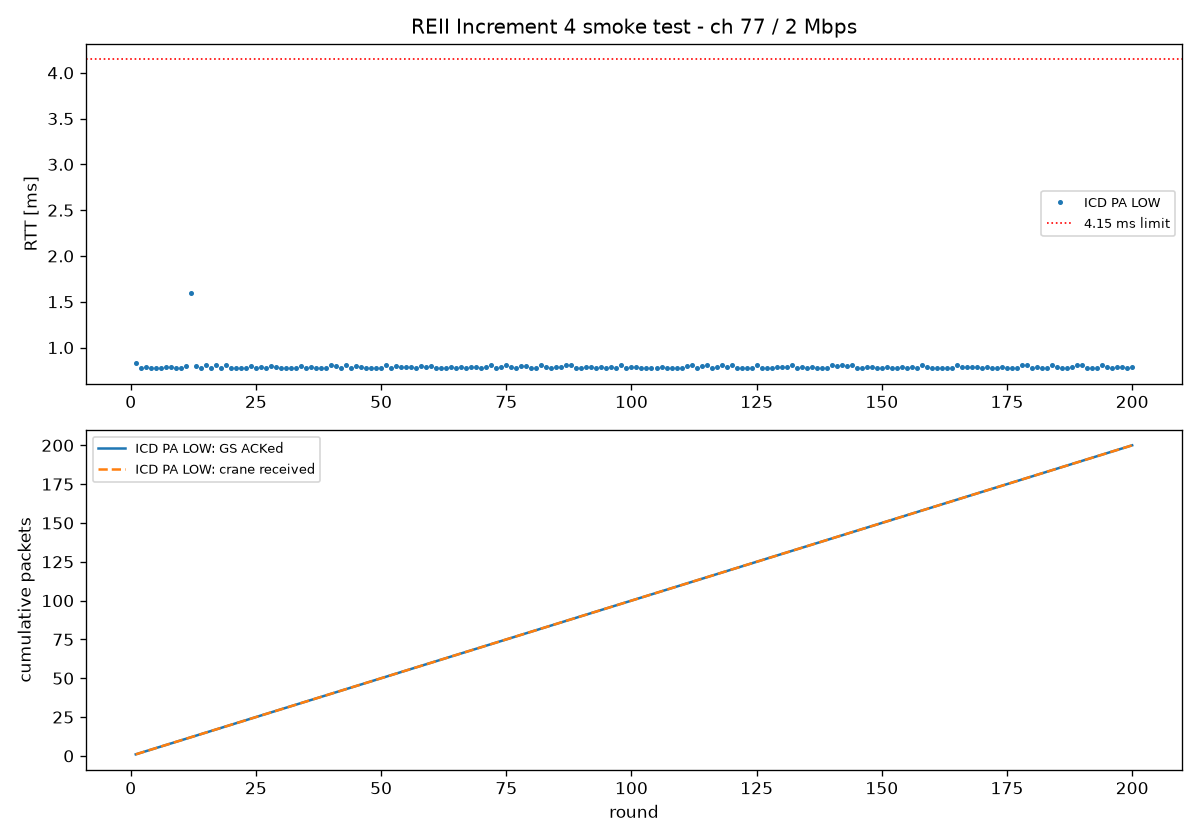

Values plotted in this chart, from the file beside it:
run_id, profile, gs_pa, rig_pa, round, seq, ack, rig_rx, rtt_ms, rtt_us, arc, tlm_len, tlm_magic, tlm_seq_ack, tlm_health, tlm_fault, tlm_ok, timestamp
20261028_215615, ICD, LOW, LOW, 1, 0, 1, 1, 0.833, 833, 0, 32, 0x81, 0, 0x08, 0x80, 1, 2026-10-28T21:56:18.278
20261028_215615, ICD, LOW, LOW, 2, 1, 1, 1, 0.780, 780, 0, 32, 0x81, 0, 0x09, 0x80, 1, 2026-10-28T21:56:18.348
20261028_215615, ICD, LOW, LOW, 3, 2, 1, 1, 0.786, 786, 0, 32, 0x81, 1, 0x09, 0x80, 1, 2026-10-28T21:56:18.413
20261028_215615, ICD, LOW, LOW, 4, 3, 1, 1, 0.780, 780, 0, 32, 0x81, 2, 0x09, 0x80, 1, 2026-10-28T21:56:18.467
20261028_215615, ICD, LOW, LOW, 5, 4, 1, 1, 0.782, 782, 0, 32, 0x81, 3, 0x09, 0x80, 1, 2026-10-28T21:56:18.526
20261028_215615, ICD, LOW, LOW, 6, 5, 1, 1, 0.780, 780, 0, 32, 0x81, 4, 0x09, 0x80, 1, 2026-10-28T21:56:18.579
20261028_215615, ICD, LOW, LOW, 7, 6, 1, 1, 0.787, 787, 0, 32, 0x81, 5, 0x09, 0x80, 1, 2026-10-28T21:56:18.643
20261028_215615, ICD, LOW, LOW, 8, 7, 1, 1, 0.789, 789, 0, 32, 0x81, 6, 0x09, 0x80, 1, 2026-10-28T21:56:18.785
20261028_215615, ICD, LOW, LOW, 9, 8, 1, 1, 0.780, 780, 0, 32, 0x81, 7, 0x09, 0x80, 1, 2026-10-28T21:56:18.839
20261028_215615, ICD, LOW, LOW, 10, 9, 1, 1, 0.779, 779, 0, 32, 0x81, 8, 0x09, 0x80, 1, 2026-10-28T21:56:18.890
20261028_215615, ICD, LOW, LOW, 11, 10, 1, 1, 0.804, 804, 0, 32, 0x81, 9, 0x09, 0x80, 1, 2026-10-28T21:56:18.954
20261028_215615, ICD, LOW, LOW, 12, 11, 1, 1, 1.598, 1598, 1, 32, 0x81, 10, 0x09, 0x80, 1, 2026-10-28T21:56:19.017
20261028_215615, ICD, LOW, LOW, 13, 12, 1, 1, 0.803, 803, 0, 32, 0x81, 11, 0x09, 0x80, 1, 2026-10-28T21:56:19.076
20261028_215615, ICD, LOW, LOW, 14, 13, 1, 1, 0.780, 780, 0, 32, 0x81, 12, 0x09, 0x80, 1, 2026-10-28T21:56:19.141
20261028_215615, ICD, LOW, LOW, 15, 14, 1, 1, 0.809, 809, 0, 32, 0x81, 13, 0x09, 0x80, 1, 2026-10-28T21:56:19.205
20261028_215615, ICD, LOW, LOW, 16, 15, 1, 1, 0.782, 782, 0, 32, 0x81, 14, 0x09, 0x80, 1, 2026-10-28T21:56:19.269
20261028_215615, ICD, LOW, LOW, 17, 16, 1, 1, 0.808, 808, 0, 32, 0x81, 15, 0x09, 0x80, 1, 2026-10-28T21:56:19.320
20261028_215615, ICD, LOW, LOW, 18, 17, 1, 1, 0.781, 781, 0, 32, 0x81, 16, 0x09, 0x80, 1, 2026-10-28T21:56:19.373
20261028_215615, ICD, LOW, LOW, 19, 18, 1, 1, 0.811, 811, 0, 32, 0x81, 17, 0x09, 0x80, 1, 2026-10-28T21:56:19.431
20261028_215615, ICD, LOW, LOW, 20, 19, 1, 1, 0.780, 780, 0, 32, 0x81, 18, 0x09, 0x80, 1, 2026-10-28T21:56:19.490
20261028_215615, ICD, LOW, LOW, 21, 20, 1, 1, 0.780, 780, 0, 32, 0x81, 19, 0x09, 0x80, 1, 2026-10-28T21:56:19.547
20261028_215615, ICD, LOW, LOW, 22, 21, 1, 1, 0.780, 780, 0, 32, 0x81, 20, 0x09, 0x80, 1, 2026-10-28T21:56:19.609
20261028_215615, ICD, LOW, LOW, 23, 22, 1, 1, 0.782, 782, 0, 32, 0x81, 21, 0x09, 0x80, 1, 2026-10-28T21:56:19.662
20261028_215615, ICD, LOW, LOW, 24, 23, 1, 1, 0.802, 802, 0, 32, 0x81, 22, 0x09, 0x80, 1, 2026-10-28T21:56:19.726
20261028_215615, ICD, LOW, LOW, 25, 24, 1, 1, 0.782, 782, 0, 32, 0x81, 23, 0x09, 0x80, 1, 2026-10-28T21:56:19.785
20261028_215615, ICD, LOW, LOW, 26, 25, 1, 1, 0.783, 783, 0, 32, 0x81, 24, 0x09, 0x80, 1, 2026-10-28T21:56:19.850
20261028_215615, ICD, LOW, LOW, 27, 26, 1, 1, 0.779, 779, 0, 32, 0x81, 25, 0x09, 0x80, 1, 2026-10-28T21:56:19.908
20261028_215615, ICD, LOW, LOW, 28, 27, 1, 1, 0.803, 803, 0, 32, 0x81, 26, 0x09, 0x80, 1, 2026-10-28T21:56:19.968
20261028_215615, ICD, LOW, LOW, 29, 28, 1, 1, 0.785, 785, 0, 32, 0x81, 27, 0x09, 0x80, 1, 2026-10-28T21:56:20.032
20261028_215615, ICD, LOW, LOW, 30, 29, 1, 1, 0.778, 778, 0, 32, 0x81, 28, 0x09, 0x80, 1, 2026-10-28T21:56:20.091
20261028_215615, ICD, LOW, LOW, 31, 30, 1, 1, 0.781, 781, 0, 32, 0x81, 29, 0x09, 0x80, 1, 2026-10-28T21:56:20.156
20261028_215615, ICD, LOW, LOW, 32, 31, 1, 1, 0.780, 780, 0, 32, 0x81, 30, 0x09, 0x80, 1, 2026-10-28T21:56:20.210
20261028_215615, ICD, LOW, LOW, 33, 32, 1, 1, 0.782, 782, 0, 32, 0x81, 31, 0x09, 0x80, 1, 2026-10-28T21:56:20.274
20261028_215615, ICD, LOW, LOW, 34, 33, 1, 1, 0.802, 802, 0, 32, 0x81, 32, 0x09, 0x80, 1, 2026-10-28T21:56:20.328
20261028_215615, ICD, LOW, LOW, 35, 34, 1, 1, 0.777, 777, 0, 32, 0x81, 33, 0x09, 0x80, 1, 2026-10-28T21:56:20.390
20261028_215615, ICD, LOW, LOW, 36, 35, 1, 1, 0.788, 788, 0, 32, 0x81, 34, 0x09, 0x80, 1, 2026-10-28T21:56:20.458
20261028_215615, ICD, LOW, LOW, 37, 36, 1, 1, 0.782, 782, 0, 32, 0x81, 35, 0x09, 0x80, 1, 2026-10-28T21:56:20.519
20261028_215615, ICD, LOW, LOW, 38, 37, 1, 1, 0.782, 782, 0, 32, 0x81, 36, 0x09, 0x80, 1, 2026-10-28T21:56:20.581
20261028_215615, ICD, LOW, LOW, 39, 38, 1, 1, 0.782, 782, 0, 32, 0x81, 37, 0x09, 0x80, 1, 2026-10-28T21:56:20.643
20261028_215615, ICD, LOW, LOW, 40, 39, 1, 1, 0.808, 808, 0, 32, 0x81, 38, 0x09, 0x80, 1, 2026-10-28T21:56:20.706
20261028_215615, ICD, LOW, LOW, 41, 40, 1, 1, 0.803, 803, 0, 32, 0x81, 39, 0x09, 0x80, 1, 2026-10-28T21:56:20.772
20261028_215615, ICD, LOW, LOW, 42, 41, 1, 1, 0.782, 782, 0, 32, 0x81, 40, 0x09, 0x80, 1, 2026-10-28T21:56:20.833
20261028_215615, ICD, LOW, LOW, 43, 42, 1, 1, 0.808, 808, 0, 32, 0x81, 41, 0x09, 0x80, 1, 2026-10-28T21:56:20.884
20261028_215615, ICD, LOW, LOW, 44, 43, 1, 1, 0.782, 782, 0, 32, 0x81, 42, 0x09, 0x80, 1, 2026-10-28T21:56:20.943
20261028_215615, ICD, LOW, LOW, 45, 44, 1, 1, 0.803, 803, 0, 32, 0x81, 43, 0x09, 0x80, 1, 2026-10-28T21:56:20.994
20261028_215615, ICD, LOW, LOW, 46, 45, 1, 1, 0.785, 785, 0, 32, 0x81, 44, 0x09, 0x80, 1, 2026-10-28T21:56:21.048
20261028_215615, ICD, LOW, LOW, 47, 46, 1, 1, 0.779, 779, 0, 32, 0x81, 45, 0x09, 0x80, 1, 2026-10-28T21:56:21.111
20261028_215615, ICD, LOW, LOW, 48, 47, 1, 1, 0.780, 780, 0, 32, 0x81, 46, 0x09, 0x80, 1, 2026-10-28T21:56:21.165
20261028_215615, ICD, LOW, LOW, 49, 48, 1, 1, 0.781, 781, 0, 32, 0x81, 47, 0x09, 0x80, 1, 2026-10-28T21:56:21.215
20261028_215615, ICD, LOW, LOW, 50, 49, 1, 1, 0.779, 779, 0, 32, 0x81, 48, 0x09, 0x80, 1, 2026-10-28T21:56:21.280
20261028_215615, ICD, LOW, LOW, 51, 50, 1, 1, 0.808, 808, 0, 32, 0x81, 49, 0x09, 0x80, 1, 2026-10-28T21:56:21.333
20261028_215615, ICD, LOW, LOW, 52, 51, 1, 1, 0.782, 782, 0, 32, 0x81, 50, 0x09, 0x80, 1, 2026-10-28T21:56:21.388
20261028_215615, ICD, LOW, LOW, 53, 52, 1, 1, 0.802, 802, 0, 32, 0x81, 51, 0x09, 0x80, 1, 2026-10-28T21:56:21.446
20261028_215615, ICD, LOW, LOW, 54, 53, 1, 1, 0.788, 788, 0, 32, 0x81, 52, 0x09, 0x80, 1, 2026-10-28T21:56:21.509
20261028_215615, ICD, LOW, LOW, 55, 54, 1, 1, 0.788, 788, 0, 32, 0x81, 53, 0x09, 0x80, 1, 2026-10-28T21:56:21.573
20261028_215615, ICD, LOW, LOW, 56, 55, 1, 1, 0.789, 789, 0, 32, 0x81, 54, 0x09, 0x80, 1, 2026-10-28T21:56:21.627
20261028_215615, ICD, LOW, LOW, 57, 56, 1, 1, 0.782, 782, 0, 32, 0x81, 55, 0x09, 0x80, 1, 2026-10-28T21:56:21.691
20261028_215615, ICD, LOW, LOW, 58, 57, 1, 1, 0.803, 803, 0, 32, 0x81, 56, 0x09, 0x80, 1, 2026-10-28T21:56:21.742
20261028_215615, ICD, LOW, LOW, 59, 58, 1, 1, 0.783, 783, 0, 32, 0x81, 57, 0x09, 0x80, 1, 2026-10-28T21:56:21.806
20261028_215615, ICD, LOW, LOW, 60, 59, 1, 1, 0.802, 802, 0, 32, 0x81, 58, 0x09, 0x80, 1, 2026-10-28T21:56:21.857
... 140 more rows
